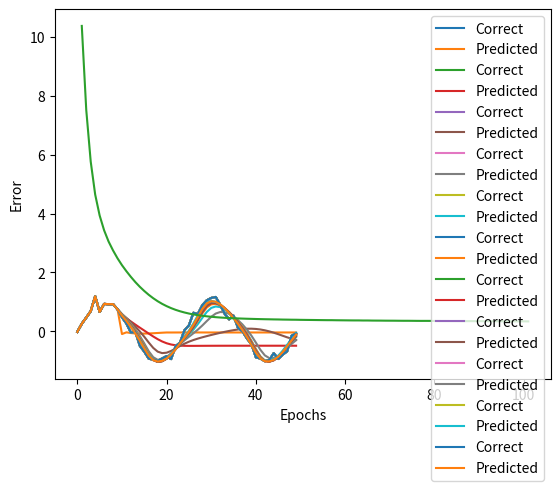

The matplotlib source for this figure:
import numpy as np
# import cupy as np  # GPUの場合
import matplotlib.pyplot as plt

# -- 各設定値 --
n_time = 10  # 時系列の数
n_in = 1  # 入力層のニューロン数
n_mid = 20  # 中間層のニューロン数
n_out = 1  # 出力層のニューロン数

eta = 0.01  # 学習係数
epochs = 101
batch_size = 8
interval = 10  # 経過の表示間隔

def sigmoid(x):
    return 1/(1+np.exp(-x))

# -- 訓練データの作成 --
sin_x = np.linspace(-2*np.pi, 2*np.pi)  # -2πから2πまで
sin_y = np.sin(sin_x)  + 0.1*np.random.randn(len(sin_x))  # sin関数に乱数でノイズを加える
n_sample = len(sin_x)-n_time  # サンプル数
input_data = np.zeros((n_sample, n_time, n_in))  # 入力
correct_data = np.zeros((n_sample, n_out))  # 正解
for i in range(0, n_sample):
    input_data[i] = sin_y[i:i+n_time].reshape(-1, 1)
    correct_data[i] = sin_y[i+n_time:i+n_time+1]  # 正解は入力よりも一つ後

# -- LSTM層 --
class LSTMLayer:
    def __init__(self, n_upper, n):
        # 各パラメータの初期値
        self.w = np.random.randn(4, n_upper, n) / np.sqrt(n_upper)  # Xavierの初期値
        self.v = np.random.randn(4, n, n) / np.sqrt(n)
        self.b = np.zeros((4, n))

    def forward(self, x, y_prev, c_prev):  # y_prev, c_prev: 前の時刻の出力と記憶セル
        u = np.matmul(x, self.w) + np.matmul(y_prev, self.v) + self.b.reshape(4, 1, -1)

        a0 = sigmoid(u[0])  # 忘却ゲート
        a1 = sigmoid(u[1])  # 入力ゲート
        a2 = np.tanh(u[2])  # 新しい記憶
        a3 = sigmoid(u[3])  # 出力ゲート
        self.gates = np.stack((a0, a1, a2, a3))

        self.c = a0*c_prev + a1*a2  # 記憶セル
        self.y = a3 * np.tanh(self.c)  # 出力

    def backward(self, x, y, c, y_prev, c_prev, gates, grad_y, grad_c):
        a0, a1, a2, a3 = gates
        tanh_c = np.tanh(c)
        r = grad_c + (grad_y*a3) * (1-tanh_c**2)

        # 各delta
        delta_a0 = r * c_prev * a0 * (1-a0)
        delta_a1 = r * a2 * a1 * (1-a1)
        delta_a2 = r * a1 * (1 - a2**2)
        delta_a3 = grad_y * tanh_c * a3 * (1 - a3)

        deltas = np.stack((delta_a0, delta_a1, delta_a2, delta_a3))

        # 各パラメータの勾配
        self.grad_w += np.matmul(x.T, deltas)
        self.grad_v += np.matmul(y_prev.T, deltas)
        self.grad_b += np.sum(deltas, axis=1)

        # xの勾配
        grad_x = np.matmul(deltas, self.w.transpose(0, 2, 1))
        self.grad_x = np.sum(grad_x, axis=0)

        # y_prevの勾配
        grad_y_prev = np.matmul(deltas, self.v.transpose(0, 2, 1))
        self.grad_y_prev = np.sum(grad_y_prev, axis=0)

        # c_prevの勾配
        self.grad_c_prev = r * a0

    def reset_sum_grad(self):
        self.grad_w = np.zeros_like(self.w)
        self.grad_v = np.zeros_like(self.v)
        self.grad_b = np.zeros_like(self.b)

    def update(self, eta):
        self.w -= eta * self.grad_w
        self.v -= eta * self.grad_v
        self.b -= eta * self.grad_b

# -- 全結合 出力層 --
class OutputLayer:
    def __init__(self, n_upper, n):
        self.w = np.random.randn(n_upper, n) / np.sqrt(n_upper)  # Xavierの初期値
        self.b = np.zeros(n)

    def forward(self, x):
        self.x = x
        u = np.dot(x, self.w) + self.b
        self.y = u  # 恒等関数

    def backward(self, t):
        delta = self.y - t

        self.grad_w = np.dot(self.x.T, delta)
        self.grad_b = np.sum(delta, axis=0)
        self.grad_x = np.dot(delta, self.w.T)

    def update(self, eta):
        self.w -= eta * self.grad_w
        self.b -= eta * self.grad_b

# -- 各層の初期化 --
lstm_layer = LSTMLayer(n_in, n_mid)
output_layer = OutputLayer(n_mid, n_out)

# -- 訓練 --
def train(x_mb, t_mb):
    # 順伝播 LSTM層
    y_rnn = np.zeros((len(x_mb), n_time+1, n_mid))
    c_rnn = np.zeros((len(x_mb), n_time+1, n_mid))
    gates_rnn = np.zeros((4, len(x_mb), n_time, n_mid))
    y_prev = y_rnn[:, 0, :]
    c_prev = c_rnn[:, 0, :]
    for i in range(n_time):
        x = x_mb[:, i, :]
        lstm_layer.forward(x, y_prev, c_prev)

        y = lstm_layer.y
        y_rnn[:, i+1, :] = y
        y_prev = y

        c = lstm_layer.c
        c_rnn[:, i+1, :] = c
        c_prev = c

        gates = lstm_layer.gates
        gates_rnn[:, :, i, :] = gates

    # 順伝播 出力層
    output_layer.forward(y)

    # 逆伝播 出力層
    output_layer.backward(t_mb)
    grad_y = output_layer.grad_x
    grad_c = np.zeros_like(lstm_layer.c)

    # 逆伝播 LSTM層
    lstm_layer.reset_sum_grad()
    for i in reversed(range(n_time)):
        x = x_mb[:, i, :]
        y = y_rnn[:, i+1, :]
        c = c_rnn[:, i+1, :]
        y_prev = y_rnn[:, i, :]
        c_prev = c_rnn[:, i, :]
        gates = gates_rnn[:, :, i, :]

        lstm_layer.backward(x, y, c, y_prev, c_prev, gates, grad_y, grad_c)
        grad_y = lstm_layer.grad_y_prev
        grad_c = lstm_layer.grad_c_prev

    # パラメータの更新
    lstm_layer.update(eta)
    output_layer.update(eta)

# -- 予測 --
def predict(x_mb):
    # 順伝播 LSTM層
    y_prev = np.zeros((len(x_mb), n_mid))
    c_prev = np.zeros((len(x_mb), n_mid))
    for i in range(n_time):
        x = x_mb[:, i, :]
        lstm_layer.forward(x, y_prev, c_prev)
        y = lstm_layer.y
        y_prev = y
        c = lstm_layer.c
        c_prev = c

    # 順伝播 出力層
    output_layer.forward(y)
    return output_layer.y

# -- 誤差を計算 --
def get_error(x, t):
    y = predict(x)
    return 1.0/2.0*np.sum(np.square(y - t))  # 二乗和誤差

error_record = []
n_batch = len(input_data) // batch_size  # 1エポックあたりのバッチ数
for i in range(epochs):

    # -- 学習 --
    index_random = np.arange(len(input_data))
    np.random.shuffle(index_random)  # インデックスをシャッフルする
    for j in range(n_batch):

        # ミニバッチを取り出す
        mb_index = index_random[j*batch_size : (j+1)*batch_size]
        x_mb = input_data[mb_index, :]
        t_mb = correct_data[mb_index, :]
        train(x_mb, t_mb)

    # -- 誤差を求める --
    error = get_error(input_data, correct_data)
    error_record.append(error)

    # -- 経過の表示 --
    if i%interval == 0:
        print("Epoch:"+str(i+1)+"/"+str(epochs), "Error:"+str(error))

        predicted = input_data[0].reshape(-1).tolist() # 最初の入力
        for i in range(n_sample):
            x = np.array(predicted[-n_time:]).reshape(1, n_time, 1)
            y = predict(x)
            predicted.append(float(y[0, 0]))  # 出力をpredictedに追加する

        plt.plot(range(len(sin_y)), sin_y.tolist(), label="Correct")
        plt.plot(range(len(predicted)), predicted, label="Predicted")
        plt.legend()
        plt.show()

plt.plot(range(1, len(error_record)+1), error_record)
plt.xlabel("Epochs")
plt.ylabel("Error")
plt.show()